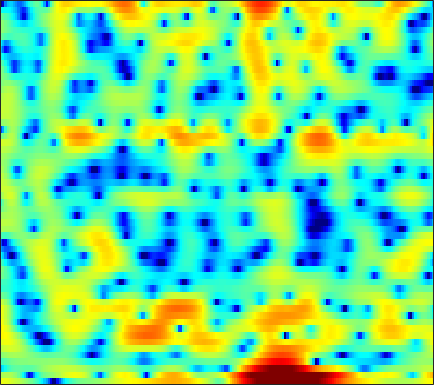

The data file committed next to this chart (first rows):
4.3734, 4.261, 4.0775, 3.8489, 3.645, 3.3407, 2.9906, 2.6978, 2.2683, 1.8164, 1.3242, 0.91548, 0.35008, -0.26984, -0.78498, -1.5277, -2.3863, -3.126, -4.2429, -5.5888, -7.2734, -8.8891, -11.765, -16.11
1.596, 1.716, 1.847, 1.876, 1.792, 1.492, 0.9505, 0.3421, -0.7983, -2.419, -4.706, -7.094, -11.76, -17.01, -14.27, -9.129, -5.85, -4.183, -2.592, -1.491, -0.725, -0.3001, 0.1431, 0.5134
-7.362, -5.91, -4.337, -3.166, -2.51, -1.891, -1.524, -1.383, -1.336, -1.41, -1.545, -1.645, -1.716, -1.664, -1.528, -1.223, -0.8079, -0.4686, -0.002635, 0.447, 0.8596, 1.141, 1.472, 1.752
-2.489, -2.134, -1.66, -1.216, -0.9198, -0.5864, -0.3254, -0.1753, -0.02426, 0.07311, 0.1239, 0.1449, 0.1579, 0.1635, 0.1691, 0.1881, 0.2164, 0.246, 0.292, 0.3473, 0.4058, 0.4517, 0.5138, 0.565
0.2719, 0.5554, 0.8795, 1.144, 1.295, 1.432, 1.488, 1.484, 1.411, 1.27, 1.062, 0.8701, 0.583, 0.2568, -0.001354, -0.3535, -0.6998, -0.9423, -1.216, -1.43, -1.565, -1.613, -1.587, -1.499
2.357, 2.727, 3.088, 3.301, 3.363, 3.329, 3.164, 2.954, 2.562, 2.051, 1.416, 0.8644, 0.03558, -0.9057, -1.665, -2.754, -3.907, -4.784, -5.94, -6.983, -7.676, -7.849, -7.498, -6.607
3.992, 4.31, 4.537, 4.555, 4.441, 4.133, 3.654, 3.177, 2.386, 1.425, 0.2628, -0.737, -2.263, -4.016, -5.489, -7.665, -10.02, -11.79, -14.14, -16.66, -20.39, -25.35, -24.06, -15.76
5.32, 5.251, 4.998, 4.566, 4.117, 3.376, 2.475, 1.696, 0.5525, -0.7112, -2.101, -3.245, -4.964, -6.991, -8.847, -11.94, -16.19, -20.26, -22.21, -18.11, -14.67, -12.66, -10.29, -8.1
5.557, 5.095, 4.294, 3.277, 2.358, 0.9199, -0.7499, -2.122, -4.033, -5.806, -7.151, -7.766, -8.098, -8.155, -8.137, -8.104, -8.002, -7.8, -7.28, -6.515, -5.518, -4.695, -3.5, -2.262
4.92, 4.277, 3.192, 1.828, 0.5987, -1.394, -3.856, -6.168, -10.26, -16.51, -23.84, -18.39, -13.16, -10.24, -8.732, -7.165, -5.947, -5.148, -4.122, -3.126, -2.125, -1.398, -0.4676, 0.411
4.471, 3.843, 2.799, 1.545, 0.4829, -1.095, -2.779, -4.069, -5.696, -7.008, -7.88, -8.146, -8.089, -7.714, -7.316, -6.578, -5.711, -4.945, -3.897, -2.795, -1.648, -0.8095, 0.2456, 1.163
4.532, 3.881, 2.805, 1.511, 0.4028, -1.219, -2.938, -4.182, -5.726, -6.979, -7.821, -8.24, -8.652, -9.055, -9.414, -9.905, -10.02, -9.404, -7.534, -5.119, -2.814, -1.294, 0.4317, 1.798
2.97, 2.338, 1.252, -0.2099, -1.568, -3.867, -6.894, -9.946, -15.74, -20.98, -16.46, -13.66, -11.72, -11.06, -11.32, -12.87, -15.46, -15.63, -11.35, -6.877, -3.402, -1.377, 0.7583, 2.361
-0.7175, -0.9433, -1.513, -2.395, -3.266, -4.691, -6.396, -7.719, -9.269, -10.12, -9.931, -9.362, -8.44, -7.626, -7.065, -6.35, -5.567, -4.849, -3.669, -2.303, -0.8887, 0.1409, 1.398, 2.47
-3.356, -3.115, -3.103, -3.362, -3.697, -4.25, -4.846, -5.254, -5.709, -5.933, -5.889, -5.713, -5.281, -4.686, -4.184, -3.427, -2.592, -1.951, -1.101, -0.2189, 0.6226, 1.213, 1.93, 2.552
-2.707, -2.677, -2.846, -3.224, -3.617, -4.24, -4.92, -5.412, -5.933, -6.192, -6.099, -5.764, -5.034, -4.066, -3.269, -2.194, -1.17, -0.4369, 0.4575, 1.215, 1.853, 2.249, 2.65, 2.912
-0.4637, -0.9005, -1.615, -2.5, -3.291, -4.559, -6.133, -7.602, -9.959, -12.51, -13.09, -11.24, -7.996, -5.171, -3.392, -1.433, 0.1189, 1.064, 2.093, 2.856, 3.368, 3.597, 3.703, 3.575
0.1759, -0.6097, -1.706, -2.881, -3.793, -5.081, -6.489, -7.678, -9.508, -11.2, -11.29, -9.645, -6.58, -3.755, -1.971, -0.01463, 1.543, 2.459, 3.384, 4.003, 4.323, 4.368, 4.167, 3.66
-2.16, -3.399, -5.16, -6.896, -7.984, -8.844, -8.839, -8.396, -7.452, -6.305, -5.026, -3.948, -2.441, -0.9172, 0.1656, 1.439, 2.511, 3.16, 3.79, 4.146, 4.242, 4.129, 3.728, 3.043
-5.4, -7.185, -10.03, -14.06, -19.12, -38.88, -17.33, -12.61, -8.646, -5.864, -3.694, -2.32, -0.7324, 0.5992, 1.457, 2.434, 3.191, 3.61, 3.993, 4.138, 4.03, 3.789, 3.244, 2.45
-8.976, -10.67, -11.92, -11.99, -11.61, -10.53, -8.85, -7.339, -5.27, -3.366, -1.684, -0.5867, 0.6514, 1.693, 2.349, 3.064, 3.608, 3.893, 4.104, 4.113, 3.881, 3.541, 2.841, 1.818
-12.27, -17.41, -15.91, -10.83, -8.338, -5.95, -4.176, -3.051, -1.787, -0.7295, 0.1691, 0.7283, 1.352, 1.877, 2.225, 2.641, 3.014, 3.267, 3.496, 3.591, 3.507, 3.279, 2.723, 1.811
-1.976, -2.447, -2.607, -2.276, -1.843, -1.199, -0.6015, -0.2335, 0.1113, 0.264, 0.2091, 0.03334, -0.3088, -0.7115, -0.9289, -0.9397, -0.5527, -0.03767, 0.7711, 1.502, 2.029, 2.252, 2.291, 2.053
1.782, 1.647, 1.516, 1.446, 1.421, 1.377, 1.268, 1.097, 0.714, 0.08072, -0.9084, -1.945, -3.912, -6.891, -10.14, -14.35, -10.53, -6.997, -3.683, -1.469, 0.000359, 0.7571, 1.4, 1.704
2.346, 2.334, 2.288, 2.212, 2.12, 1.93, 1.64, 1.332, 0.7766, 0.01994, -0.9713, -1.908, -3.427, -5.191, -6.475, -7.338, -6.538, -5.213, -3.359, -1.779, -0.5768, 0.09262, 0.7159, 1.045
1.252, 1.404, 1.586, 1.693, 1.701, 1.606, 1.38, 1.131, 0.6972, 0.1691, -0.4112, -0.8626, -1.425, -1.855, -2.059, -2.092, -1.843, -1.526, -0.9782, -0.4253, 0.05747, 0.3358, 0.5607, 0.6208
-0.8792, -0.1801, 0.6156, 1.159, 1.39, 1.46, 1.276, 0.9952, 0.4746, -0.1318, -0.7245, -1.056, -1.299, -1.274, -1.088, -0.7079, -0.2513, 0.09089, 0.4865, 0.784, 0.9517, 0.9793, 0.8801, 0.6469
-2.883, -0.8516, 0.8938, 1.898, 2.272, 2.335, 1.939, 1.339, 0.1337, -1.539, -3.516, -4.83, -5.272, -3.969, -2.568, -0.859, 0.4402, 1.163, 1.784, 2.065, 2.024, 1.804, 1.304, 0.598
0.9516, 1.87, 2.798, 3.331, 3.457, 3.264, 2.641, 1.857, 0.3094, -2.019, -5.523, -9.101, -10.67, -6.118, -3.262, -0.6288, 1.047, 1.847, 2.415, 2.461, 2.011, 1.356, 0.04252, -1.839
2.783, 2.893, 2.955, 2.866, 2.692, 2.304, 1.759, 1.264, 0.5167, -0.246, -0.9049, -1.197, -1.161, -0.6502, -0.06241, 0.7299, 1.39, 1.682, 1.772, 1.458, 0.6964, -0.2244, -1.993, -4.54
2.856, 2.653, 2.236, 1.663, 1.152, 0.4206, -0.2675, -0.6692, -0.9666, -0.9614, -0.6829, -0.358, 0.1676, 0.747, 1.159, 1.645, 1.976, 2.101, 2.046, 1.72, 1.092, 0.4112, -0.7807, -2.243
2.588, 2.147, 1.27, 0.02969, -1.178, -3.174, -5.468, -6.893, -7.084, -5.392, -3.302, -1.921, -0.4031, 0.7728, 1.463, 2.166, 2.624, 2.829, 2.909, 2.77, 2.413, 2.021, 1.327, 0.4685
1.802, 1.327, 0.3703, -1.039, -2.481, -5.098, -8.827, -12.2, -12.56, -8.274, -4.883, -3.048, -1.182, 0.1764, 0.9592, 1.739, 2.281, 2.546, 2.736, 2.749, 2.608, 2.41, 2.038, 1.549
1.141, 0.8775, 0.3229, -0.4476, -1.14, -2.116, -2.99, -3.435, -3.572, -3.185, -2.47, -1.838, -1.015, -0.272, 0.2092, 0.7392, 1.145, 1.359, 1.536, 1.6, 1.569, 1.478, 1.308, 1.074
1.39, 1.289, 1.016, 0.6306, 0.2982, -0.1701, -0.6178, -0.8959, -1.161, -1.284, -1.269, -1.164, -0.9649, -0.699, -0.4879, -0.2086, 0.02164, 0.1577, 0.2672, 0.293, 0.2338, 0.156, 0.01775, -0.09383
2.495, 2.395, 2.183, 1.887, 1.612, 1.162, 0.6387, 0.2111, -0.3815, -0.9474, -1.401, -1.647, -1.763, -1.675, -1.503, -1.215, -0.9336, -0.7708, -0.6639, -0.7313, -0.9943, -1.291, -1.791, -2.224
3.424, 3.264, 3.127, 2.965, 2.755, 2.298, 1.569, 0.7994, -0.5155, -2.116, -3.796, -4.806, -5.254, -4.701, -3.954, -2.915, -2.018, -1.513, -1.103, -1.059, -1.472, -2.224, -3.97, -7.112
-0.3476, -0.2431, 0.7176, 1.702, 2.14, 2.208, 1.613, 0.6943, -1.291, -4.455, -9.709, -17.39, -20.41, -11.37, -8.594, -6.377, -4.813, -3.761, -2.542, -1.612, -1.14, -1.173, -1.724, -2.749
-12.73, -8.64, -3.186, -0.4045, 0.731, 1.355, 1.185, 0.6236, -0.6697, -2.501, -4.647, -6.231, -8.003, -9.508, -10.83, -13.32, -13.81, -11.1, -6.958, -3.937, -1.893, -0.7771, 0.2452, 1.006
0.7311, 0.663, 0.9717, 1.426, 1.683, 1.777, 1.546, 1.149, 0.3629, -0.6837, -1.961, -3.017, -4.651, -6.56, -8.201, -10.41, -10.95, -9.388, -6.451, -3.873, -1.899, -0.7335, 0.44, 1.304
2.706, 2.611, 2.506, 2.418, 2.302, 2.067, 1.705, 1.331, 0.7054, -0.04273, -0.8925, -1.544, -2.42, -3.238, -3.708, -4.066, -3.983, -3.651, -2.913, -2.015, -1.116, -0.5254, 0.1401, 0.5874
2.752, 2.754, 2.703, 2.56, 2.394, 2.08, 1.648, 1.258, 0.6443, -0.04465, -0.7575, -1.29, -1.903, -2.362, -2.576, -2.647, -2.475, -2.209, -1.723, -1.173, -0.6257, -0.2692, 0.07739, 0.2361
2.451, 2.601, 2.692, 2.629, 2.491, 2.157, 1.657, 1.176, 0.4004, -0.5135, -1.523, -2.302, -3.253, -3.897, -4.101, -3.909, -3.314, -2.689, -1.806, -0.9562, -0.2313, 0.2066, 0.5999, 0.7706
1.81, 2.209, 2.53, 2.633, 2.55, 2.239, 1.695, 1.111, 0.09092, -1.267, -3.038, -4.716, -7.527, -10.71, -11.8, -9.683, -6.517, -4.543, -2.459, -0.8774, 0.2912, 0.9395, 1.548, 1.861
0.488, 1.176, 1.731, 1.951, 1.915, 1.652, 1.143, 0.603, -0.3599, -1.64, -3.326, -4.928, -7.643, -10.69, -11.71, -9.57, -6.387, -4.381, -2.195, -0.5222, 0.7567, 1.496, 2.202, 2.606
-0.229, 0.2278, 0.5166, 0.4779, 0.3207, -0.03607, -0.5053, -0.8943, -1.475, -2.112, -2.845, -3.386, -4.077, -4.552, -4.601, -4.232, -3.443, -2.665, -1.538, -0.3863, 0.7061, 1.435, 2.225, 2.771
0.176, -0.1233, -0.7552, -1.595, -2.292, -3.194, -3.829, -4.07, -4.084, -3.949, -3.817, -3.809, -3.864, -4.013, -4.138, -4.234, -4.101, -3.751, -2.921, -1.714, -0.3346, 0.6727, 1.902, 2.875
0.08728, -0.928, -2.647, -4.868, -7.05, -10.67, -13.65, -12.82, -9.797, -7.459, -5.982, -5.402, -5.166, -5.503, -6.219, -7.79, -10.01, -11.36, -9.986, -6.341, -3.038, -1.016, 1.1, 2.716
-1.294, -2.516, -4.366, -6.57, -8.564, -11.53, -13.63, -13, -10.51, -8.261, -6.777, -6.133, -5.849, -6.205, -6.948, -8.62, -11.05, -12.68, -11.3, -7.38, -3.919, -1.796, 0.4525, 2.218
-3.812, -5.079, -6.51, -7.478, -7.896, -8.08, -7.904, -7.53, -6.838, -6.075, -5.461, -5.124, -4.948, -5.056, -5.223, -5.493, -5.704, -5.614, -4.981, -3.829, -2.336, -1.143, 0.4531, 1.913
-7.717, -11.09, -15.17, -13.45, -10.86, -8.348, -6.623, -5.674, -4.731, -4.068, -3.65, -3.504, -3.497, -3.684, -3.923, -4.329, -4.697, -4.818, -4.649, -3.929, -2.694, -1.535, 0.0759, 1.62
-5.455, -7.681, -9.828, -9.195, -7.734, -5.785, -4.323, -3.525, -2.765, -2.32, -2.132, -2.166, -2.425, -2.961, -3.632, -4.914, -6.7, -8.475, -10.93, -10.43, -6.858, -4.183, -1.232, 1.038
-0.79, -1.519, -2.235, -2.559, -2.579, -2.425, -2.216, -2.071, -1.932, -1.897, -1.983, -2.124, -2.478, -3.064, -3.704, -4.923, -6.73, -8.509, -10.99, -10.52, -6.921, -4.275, -1.388, 0.8234
0.694, 0.1863, -0.4345, -1.009, -1.368, -1.834, -2.241, -2.519, -2.87, -3.155, -3.376, -3.486, -3.596, -3.702, -3.748, -3.856, -3.972, -3.997, -3.749, -3.105, -2.045, -1.068, 0.2527, 1.487
0.7108, 0.1852, -0.5566, -1.323, -1.939, -2.802, -3.72, -4.453, -5.431, -6.273, -6.723, -6.733, -6.24, -5.399, -4.716, -3.818, -2.973, -2.394, -1.632, -0.8309, 0.01746, 0.6586, 1.529, 2.329
-0.5057, -1.127, -1.923, -2.708, -3.411, -4.484, -5.904, -7.287, -9.713, -13.09, -16.84, -16.45, -12.12, -8.499, -6.507, -4.481, -2.961, -2.061, -1.125, -0.3264, 0.4079, 0.9727, 1.76, 2.578
-4.376, -4.956, -5.109, -5.188, -5.386, -6.071, -7.273, -8.446, -10.39, -12.56, -14.15, -13.56, -10.71, -7.672, -5.741, -3.752, -2.499, -1.917, -1.518, -1.485, -1.488, -1.214, -0.304, 1.125
-23.78, -17.49, -10.03, -7.546, -6.89, -7.183, -8.368, -9.634, -11.08, -11.32, -9.971, -8.415, -6.236, -4.211, -2.991, -1.774, -1.158, -1.18, -1.993, -4.108, -8.635, -15.01, -9.128, -2.535
